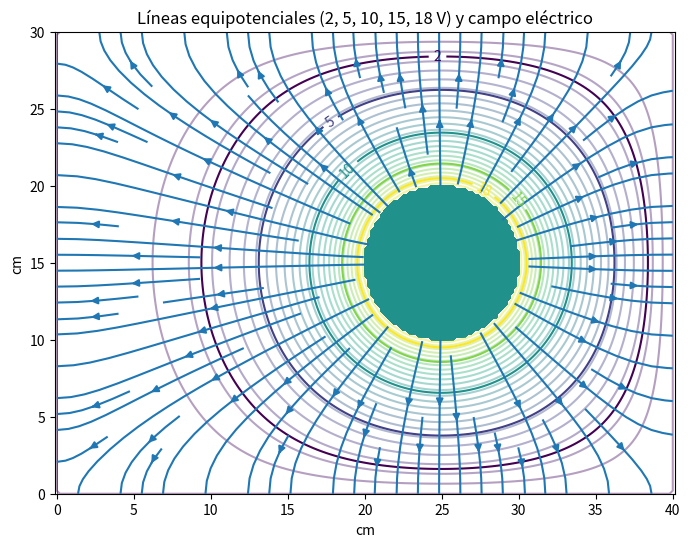

Generate this figure with matplotlib:
import numpy as np
import matplotlib.pyplot as plt

# Tamaño del dominio (cm)
Lx, Ly = 40, 30
nx, ny = 200, 150

dx = Lx / nx
dy = Ly / ny

V = np.zeros((ny, nx))

# Coordenadas
x = np.linspace(0, Lx, nx)
y = np.linspace(0, Ly, ny)
X, Y = np.meshgrid(x, y)

# --- Geometría ---

# Electrodo circular
radio = 5
cx, cy = 25, 15
circle = (X - cx)**2 + (Y - cy)**2 <= radio**2

# Barra metálica (20 cm desde el borde del círculo)
barra_x = cx - radio - 20
barra = np.abs(X - barra_x) < dx

# Potenciales
V[circle] = 20   # voltaje máximo (ajústalo si usaste otro)
V[barra] = 0

# --- Relajación (Laplace) ---
for _ in range(3000):
    V_old = V.copy()
    
    V[1:-1,1:-1] = 0.25 * (
        V_old[1:-1,2:] + V_old[1:-1,:-2] +
        V_old[2:,1:-1] + V_old[:-2,1:-1]
    )
    
    V[circle] = 20
    V[barra] = 0

# Campo eléctrico
Ey, Ex = np.gradient(-V, dy, dx)

# --- Gráfica ---
plt.figure(figsize=(8,6))

# Todas las equipotenciales (suaves)
plt.contour(X, Y, V, levels=30, alpha=0.4)

# Equipotenciales IMPORTANTES (las del experimento)
niveles = [2, 5, 10, 15, 18]
cont = plt.contour(X, Y, V, levels=niveles)

# Etiquetas de voltaje
plt.clabel(cont, inline=True)

# Líneas de campo
plt.streamplot(X, Y, Ex, Ey, density=1)

# Dibujar electrodos
plt.contourf(X, Y, circle, levels=[0.5,1])
plt.contourf(X, Y, barra, levels=[0.5,1])

plt.title("Líneas equipotenciales (2, 5, 10, 15, 18 V) y campo eléctrico")
plt.xlabel("cm")
plt.ylabel("cm")
plt.axis("equal")

plt.show()
